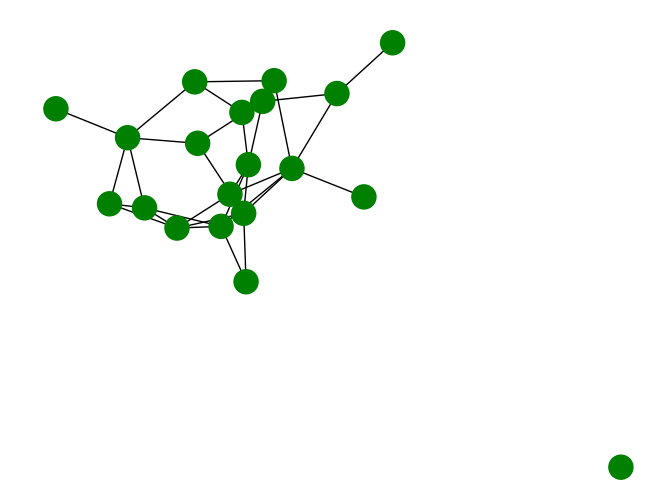
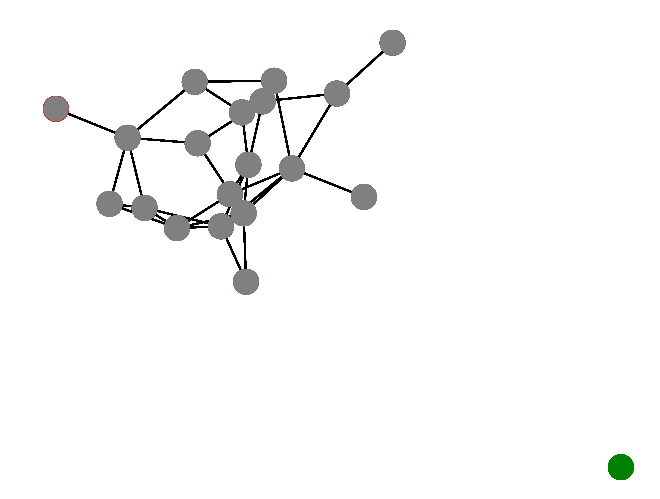

Reproduce these figures in Python, in order. (Note: this script raises an exception after producing the figures.)
# try to use whole network as class that runs in environment

import networkx as nx
import numpy as np
# from person import Person
import matplotlib.pyplot as plt
import random
import heapq
import matplotlib.animation as animation

p_i = 0.5  # probability of infection at contact
t_i = 2  # incubation time
t_r = 14  # recovery time
t_c = 1  # rate of contacts

INFECTION = 0
INFECTIOUS = 1
CONTACT = 2
RECOVER = 3


class Net(object):

    def __init__(self, n, p, seed = 12345):

        self.n = n
        self.graph = nx.gnp_random_graph(n, p, seed = seed)
        self.colormap = ['green' for i in range(n)]
        random.seed(seed)

        self.event_list = []
        heapq.heapify(self.event_list)

        self.net_states = [] # this is a list of nets at equidistant time steps
        # i use this for the animation
        self.pos = nx.spring_layout(self.graph, seed=seed)


        for id in range(n):
            # at first all are susceptible
            # print(net.nodes)
            # print(net.edges)
            self.graph.nodes[id]['state'] = 0

        self.draw()
    # events:

    def infection(self, time, id):

        self.update_state(id,1) # exposed now
        self.colormap[id] = 'yellow'
        print('Person #{} has been exposed at time {}'.format(id, time))


        # schedule infectious event
        heapq.heappush(self.event_list, (time + t_i, INFECTIOUS, id))

    def infectious(self, time, id):
        print('Person #{} started being infectious at time {}'.format(id, time))
        self.update_state(id,2)
        self.colormap[id] = 'red'

        heapq.heappush(self.event_list, (time + t_c,CONTACT, id))
        heapq.heappush(self.event_list, (time + t_r,RECOVER, id))


    def contact(self, time, id):

        friends = list(self.graph.neighbors(id))
        contacted_friend = random.choice(friends)

        # if self.graph.nodes[id]['state'] == 3:
        #     yield

        if self.graph.nodes[contacted_friend]['state'] == 0:

            print('#' + str(id) + ' has had contact with #{}.'.format(contacted_friend))
            u = random.uniform(0,1)

            if u < p_i:
                heapq.heappush(self.event_list, (time, INFECTION, contacted_friend))
        else:
            pass  # if in any other state than susceptible, this contact does not matter




        if self.graph.nodes[id]['state'] == 2:
            next_contact = (time+t_c, CONTACT, id)
            # if person is not infectious anymore, no need to schedule this
            heapq.heappush(self.event_list, next_contact)
        else:
            next_contact = False

        self.graph.nodes[id]['latest_contact'] = next_contact
        # this stores a pointer to the latest contact process of this id OR FALSE IF NONE IS SCHEDULED
        # it can be used to interrupt said process should the patient recover in the meantime



    def recover(self, time, id):

        # cancel related contact event
        if self.graph.nodes[id]['latest_contact']:
            copy = self.event_list.copy()

            # TODO this could be faster, i can use heap structure to stop earlier right?
            fitting_events = []
            for i, event in enumerate(copy):
                if event[0] == 2 and event[2] == id:
                    fitting_events.append((event[0], i))
                    # with time and index i have all information needed to cancel
                    # NEXT scheduled event with this id and type
            cancel_prioritized = sorted(fitting_events, key= lambda x: x[0]) # sort for time
            try:
                i = cancel_prioritized[0][1] # gets index of original heap
                heap_delete(self.event_list, i)
            except IndexError: # no scheduled event that fits
                pass



        self.update_state(id,3) # individuum is saved as recovered
        self.colormap[id] = 'grey'
        print(str(id)+' has recovered.')

        print('Contact process stopped due to recovery.')



# convenience:

    def sim(self, animation = True):
        # call first infection event
        event = (0, INFECTION, 0) # ind. #0 is infected at t = 0
        heapq.heappush(self.event_list, event)

        intervals = 1 # days for each animation frame
        counter = 0



        while self.event_list:
            event = heapq.heappop(self.event_list)
            self.do_event(event)

            current_t = event[0]
            if current_t >= counter * intervals:
                # ims.append(self.draw())
                import copy

                self.net_states.append((self.graph.copy(), self.colormap.copy()))
                counter += 1
        print('abc')
        pass




        print('simulation complete.')

    def do_event(self, event):
        time = event[0]
        type = event[1] # REARRANGED as (time, type, id) because heapq sorts only for first...
        # TODO check whether i changed it everywhere...
        id = event[2]
        # events:
            # 0:infection
            # 1:infectious
            # 2:contact
            # 3:recovery


        if type == 0:
            self.infection(time,id)
        elif type == 1:
            self.infectious(time,id)
        elif type == 2:
            self.contact(time,id)
        elif type == 3:
            self.recover(time, id)
        else:
            raise Exception('This event type has not been implemented')

    def draw(self):
        pos = self.pos
        # i deliberately leave the seed fixed, maybe I want same positions for networks of equal size
        nx.draw(self.graph, node_color = self.colormap, pos = pos)

        plt.show()

    def update_state(self, id, state):
        self.graph.nodes[id]['state'] = state

    def last_sim_animated(self):
        assert self.net_states, "You need to run the simulation first!"


        fig = plt.figure()
        pos = self.pos
        def animate(idx):
            net_state = self.net_states[idx]

            graph = net_state[0]
            colormap = net_state[1]
            # fig.clf()

            nx.draw(graph, node_color = colormap, pos = pos)


        anim = animation.FuncAnimation(fig, animate, frames=len(self.net_states), interval=1000, blit=False)

        anim.save('test.mp4')
        print('saved animation.')

    # def animate(self,idx):
    #     if idx == 3:
    #         plt.scatter([1,2,3,4],[1,10,4,7])
    #         return
    #     pos = nx.spring_layout(self.graph, seed=100)
    #     nx.draw(self.net_states[idx], node_color = self.colormap, pos = pos)
    # def animate(self,i):
    #     colors = ['r', 'b', 'g', 'y', 'w', 'm']
    #     nx.draw_circular(self.graph, node_color=[random.choice(colors) for j in range(3)])

    # REMINDER:
# heapq uses lists as binary trees! So to go through it descendingly means the sequence
# 2k+2, 2k+1, 2(k-1)+2, ..., 1, 0 (i think)
# this is important for the canceling edge!




# from https://stackoverflow.com/questions/10162679/python-delete-element-from-heap
# this is O(logn)
def heap_delete(h:list, i):
    h.pop()
    if i < len(h):
        heapq._siftup(h, i)
        heapq._siftdown(h, 0, i)



if __name__ == '__main__':
    net = Net(20,0.15,123456)
    # net.draw()

    net.sim()



    net.last_sim_animated()
